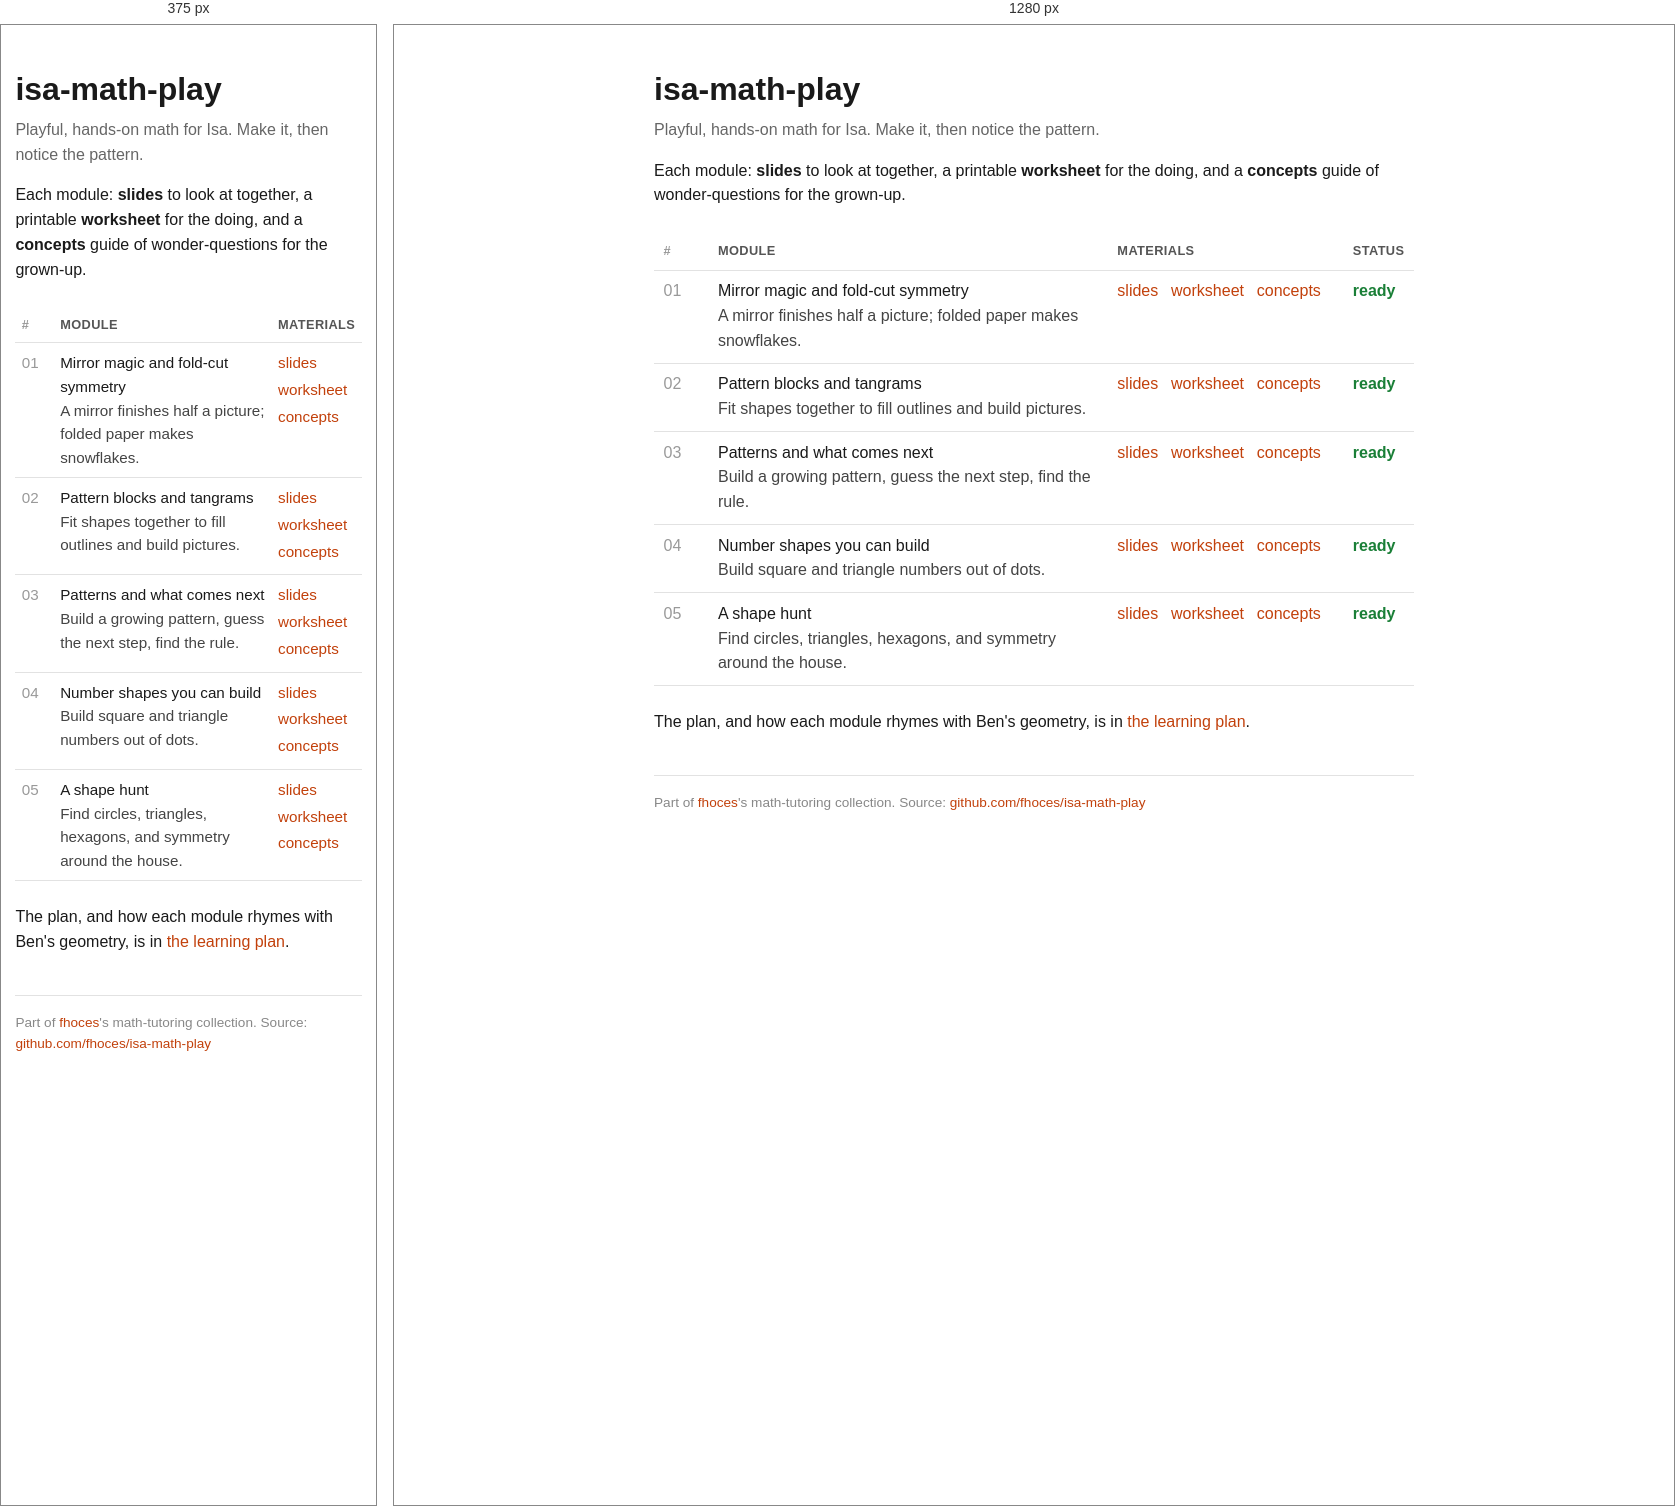
Rendered at 375 px and 1280 px, left to right.

<!-- file: index.html -->
<!DOCTYPE html>
<html lang="en">
<head>
<meta charset="utf-8">
<meta name="viewport" content="width=device-width, initial-scale=1">
<title>isa-math-play</title>
<style>
  body { font-family: -apple-system, BlinkMacSystemFont, "Segoe UI", Roboto, Helvetica, Arial, sans-serif;
         max-width: 760px; margin: 2.5rem auto; padding: 0 1.2rem; color: #1a1a1a; line-height: 1.55; }
  h1 { margin-bottom: .2rem; }
  .sub { color: #666; margin-top: 0; }
  table { border-collapse: collapse; width: 100%; margin: 1.5rem 0; }
  th, td { text-align: left; padding: .55rem .6rem; border-bottom: 1px solid #e2e2e2; vertical-align: top; }
  th { font-size: .8rem; text-transform: uppercase; letter-spacing: .03em; color: #555; }
  .num { color: #999; width: 2.2rem; }
  .hook { color: #444; }
  a { color: #c2410c; text-decoration: none; }
  a:hover { text-decoration: underline; }
  .links a { margin-right: .8rem; white-space: nowrap; }
  .done { color: #1a7f37; font-weight: 600; }
  .wip { color: #9a6700; }
  footer { margin-top: 2.5rem; padding-top: 1rem; border-top: 1px solid #e2e2e2; color: #888; font-size: .85rem; }
  @media (max-width: 600px) {
    body { padding: 0 .9rem; }
    table { font-size: .95rem; }
    th, td { padding: .5rem .4rem; }
    .num { width: 1.6rem; }
    .links a { display: block; margin: 0 0 .2rem 0; } /* stack slides/worksheet/concepts so the table never overflows */
    th:nth-child(4), td:nth-child(4) { display: none; } /* hide Status; every module is ready */
  }
</style>
</head>
<body>
<h1>isa-math-play</h1>
<p class="sub">Playful, hands-on math for Isa. Make it, then notice the pattern.</p>

<p>Each module: <strong>slides</strong> to look at together, a printable
<strong>worksheet</strong> for the doing, and a <strong>concepts</strong> guide
of wonder-questions for the grown-up.</p>

<table>
  <thead>
    <tr><th class="num">#</th><th>Module</th><th>Materials</th><th>Status</th></tr>
  </thead>
  <tbody>
    <tr>
      <td class="num">01</td>
      <td>Mirror magic and fold-cut symmetry<br><span class="hook">A mirror finishes half a picture; folded paper makes snowflakes.</span></td>
      <td class="links"><a href="module-01/slides.html">slides</a><a href="module-01/worksheet.pdf">worksheet</a><a href="module-01/concepts.html">concepts</a></td>
      <td class="done">ready</td>
    </tr>
    <tr>
      <td class="num">02</td>
      <td>Pattern blocks and tangrams<br><span class="hook">Fit shapes together to fill outlines and build pictures.</span></td>
      <td class="links"><a href="module-02/slides.html">slides</a><a href="module-02/worksheet.pdf">worksheet</a><a href="module-02/concepts.html">concepts</a></td>
      <td class="done">ready</td>
    </tr>
    <tr>
      <td class="num">03</td>
      <td>Patterns and what comes next<br><span class="hook">Build a growing pattern, guess the next step, find the rule.</span></td>
      <td class="links"><a href="module-03/slides.html">slides</a><a href="module-03/worksheet.pdf">worksheet</a><a href="module-03/concepts.html">concepts</a></td>
      <td class="done">ready</td>
    </tr>
    <tr>
      <td class="num">04</td>
      <td>Number shapes you can build<br><span class="hook">Build square and triangle numbers out of dots.</span></td>
      <td class="links"><a href="module-04/slides.html">slides</a><a href="module-04/worksheet.pdf">worksheet</a><a href="module-04/concepts.html">concepts</a></td>
      <td class="done">ready</td>
    </tr>
    <tr>
      <td class="num">05</td>
      <td>A shape hunt<br><span class="hook">Find circles, triangles, hexagons, and symmetry around the house.</span></td>
      <td class="links"><a href="module-05/slides.html">slides</a><a href="module-05/worksheet.pdf">worksheet</a><a href="module-05/concepts.html">concepts</a></td>
      <td class="done">ready</td>
    </tr>
  </tbody>
</table>

<p>The plan, and how each module rhymes with Ben's geometry, is in
<a href="learning-plan.html">the learning plan</a>.</p>

<footer>
  Part of <a href="https://github.com/fhoces">fhoces</a>'s math-tutoring collection.
  Source: <a href="https://github.com/fhoces/isa-math-play">github.com/fhoces/isa-math-play</a>
</footer>
</body>
</html>